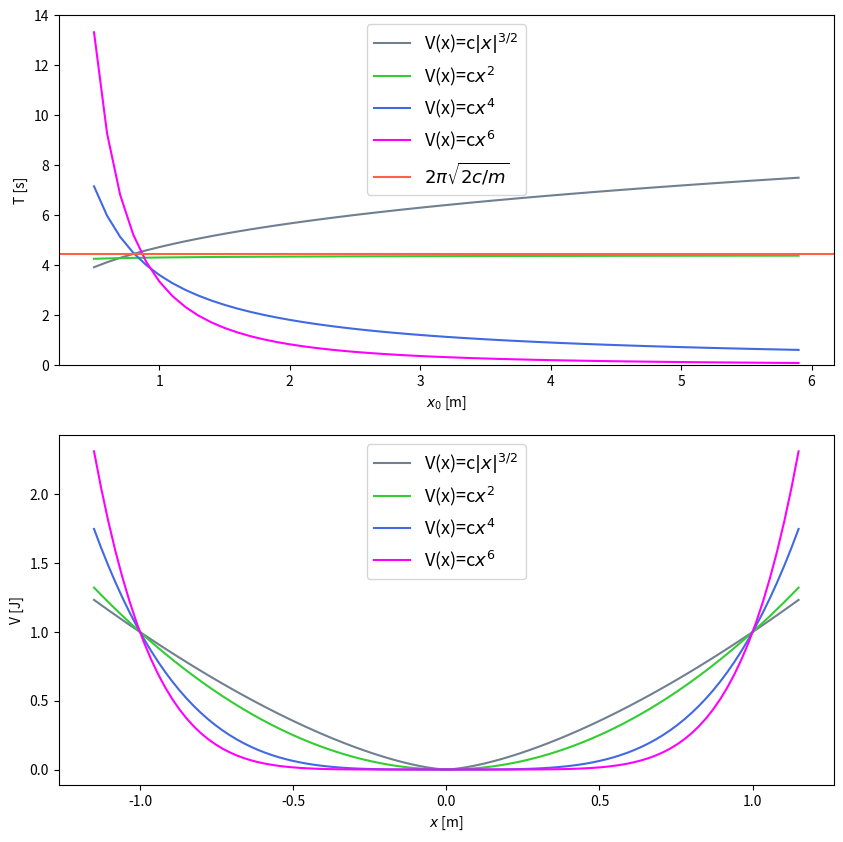

Recreate this plot in Python.
#####################################################
# [redacted]
#                                                   #
# Universià degli Studi di Perugia                  #
# Corso di Metodi Computazionali per la Fisica      #
#---------------------------------------------------#
# Esercitazione 3 - Integrazione e Derivazione:     #
#                                                   #
#   Periodo Oscillatore Anarmonico                  #
#                                                   #
#####################################################

import sys,os
import numpy as np
from  scipy import integrate 
import matplotlib.pyplot as plt



# Funzioni per Energia potenziale

def V6(x, c):
    """
    Energia potenziale dipendnente da x^6

    V(x,c)=cx^6    
    """
    return c*x**6
    

def V4(x, c):
    """
    Energia potenziale dipendnente da x^4

    V(x,c)=cx^4    
    """
    return c*x**4

def V2(x, c):
    """
    Energia potenziale dipendnente da x^2

    V(x,c)=cx^2    
    """

    return c*x**2


def V15(x, c):
    """
    Energia potenziale dipendnente da |x|^3/2

    V(x,c)=c|x|^3/2
    """
    return c*np.power(np.abs(x),1.5)



# Funzione principale con clacolo e grafico periodi
def oscillatore():

    # Costante per V(x,c)
    vc = 1

    # Massa
    m = 1 # kg


    # Array per ampiazza massima
    a   = np.empty(0)

    # Array per Periodi
    T15 = np.empty(0)
    T2  = np.empty(0)
    T4  = np.empty(0)
    T6  = np.empty(0)

    # dx usato per la regola di Simpson
    dx = 0.001

    # Ciclo per diverse ampiezze massime
    for x0 in np.arange(0.5, 6, 0.1):

        # ampiezza massima a = x0
        a  = np.append(a, x0)

        # valori x per lintegrazione (0-x0)
        xx = np.arange(0, x0, dx)

        # Funzioni integrande: 1/sqrt(V(x0) - V(x))
        integrand15 = 1./np.sqrt(V15(x0, vc) - V15(xx, vc))
        integrand2  = 1./np.sqrt(V2(x0, vc)  - V2(xx, vc))
        integrand4  = 1./np.sqrt(V4(x0, vc)  - V4(xx, vc))
        integrand6  = 1./np.sqrt(V6(x0, vc)  - V6(xx, vc))

        # Integrali secondo la regola di Simpson
        integral15 = integrate.simpson(integrand15, dx=dx)
        integral2  = integrate.simpson(integrand2,  dx=dx)
        integral4  = integrate.simpson(integrand4,  dx=dx)
        integral6  = integrate.simpson(integrand6,  dx=dx)


        # Calcolo periodi
        T15 = np.append( T15, np.sqrt(8*m) * integral15)
        T2  = np.append( T2,  np.sqrt(8*m) * integral2 )
        T4  = np.append( T4,  np.sqrt(8*m) * integral4 )
        T6  = np.append( T6,  np.sqrt(8*m) * integral6 )


    
    # Periodo teorico per oscillatore armonico: 2pi sqrt(m/k) 
    k = 2*vc
    Tarm = 2*np.pi *np.sqrt(m/k)


    
    ############## Grafici periodo e energia potenziale #####################

    fig,ax = plt.subplots(2,1, figsize=(10, 10) )

    # subplot periodo
    ax[0].plot(a, T15,  color='slategray', label='V(x)=c$|x|^{3/2}$')
    ax[0].plot(a, T2,   color='limegreen', label='V(x)=c$x^2$')
    ax[0].plot(a, T4,   color='royalblue', label='V(x)=c$x^4$')
    ax[0].plot(a, T6,   color='magenta',   label='V(x)=c$x^6$')
    ax[0].axhline(Tarm, color='tomato',    label='$2 \pi \sqrt{2c/m}$')

    ax[0].legend(loc='upper center', fontsize=13)
    ax[0].set_xlabel(r'$x_0$ [m]')
    ax[0].set_ylabel(r'T [s]')
    ax[0].set_ylim(0, 14)

    # subplot energia potenziale
    xa = np.linspace(-1.15, 1.15, 100)

    ax[1].plot(xa, V15(xa, vc),  color='slategray', label='V(x)=c$|x|^{3/2}$')
    ax[1].plot(xa, V2(xa, vc),   color='limegreen', label='V(x)=c$x^2$')
    ax[1].plot(xa, V4(xa, vc),   color='royalblue', label='V(x)=c$x^4$')
    ax[1].plot(xa, V6(xa, vc),   color='magenta',   label='V(x)=c$x^6$')

    ax[1].legend(fontsize=13)
    ax[1].set_xlabel(r'$x$ [m]')
    ax[1].set_ylabel(r'V [J]')
                          
    plt.show()

    



if __name__ == "__main__":

    oscillatore()


